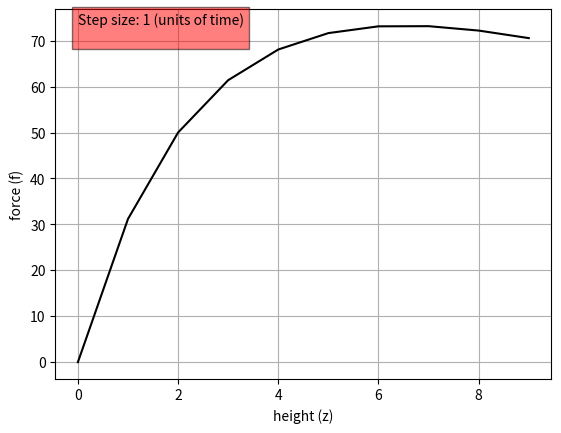

Write the Python code that produced this figure.
# Modelling & Simulation, Semester 4 Assignment 3
# Implementation of Newton-Raphson's method for finding roots of an equation
# Implementation of Simpson's rule for computing definite integrals

import numpy as np
from math import e
from matplotlib import pyplot
from pylab import plot, show, axis

epsilon = 1e-8

H = 30  # Height of the mast

force = lambda z: 200 * (z / (5 + z)) * e ** (-2 * z / H)


def newton_raphson(func, x0, a):
    x = x0
    n = 0
    while abs(func(x)) >= epsilon:
        x = 1 / 2 * (x + a / x)
        n += 1
    print("Found solution: x =", x, "\nAfter", n, "iterations\n")
    return x


def simpson(func, a, b, N):
    if N % 2 == 1:
        raise ValueError("N must be an even integer.")
    h = (b - a) / N  # stepsize
    time = np.linspace(a, b, N + 1)
    y = func(time)
    return h / 3 * np.sum(y[0:-1:2] + 4 * y[1::2] + y[2::2])


def main():
    x0 = 3
    a = 10
    equation = lambda x: x ** 2 - a
    newton_raphson(equation, x0, a)
    print(
        "1/3 Simpson's Rule: The total force F exerted on the mast,\ni.e. the definite integral of the force function evaluated from 0 to H(30), is equal to:",
        simpson(force, 0, H, 50),
    )

    last = 0
    intervals = []
    for i in range(6, 100, 2):
        new = simpson(force, 0, H, i)
        if new - last <= 1e-4:
            intervals.append(i)
        last = new
    if intervals:
        print("\nNumber of intervals achieving a percentage error of <=0.01%:")
        print(intervals[::])

    fig1, axis1 = pyplot.subplots()
    axis1.grid()
    pyplot.xlabel("height (z)")
    pyplot.ylabel("force (f)")

    x = range(0, 10)
    y = []
    for i in x:
        y.insert(i, force(i))

    axis1.plot(x, y, "k-", label="")
    # axis1.legend(loc="upper left")
    axis1.text(
        0,
        70,
        "Step size: 1 (units of time)\n",
        bbox=dict(facecolor="red", alpha=0.5),
    )
    pyplot.show()


if __name__ == "__main__":
    main()
